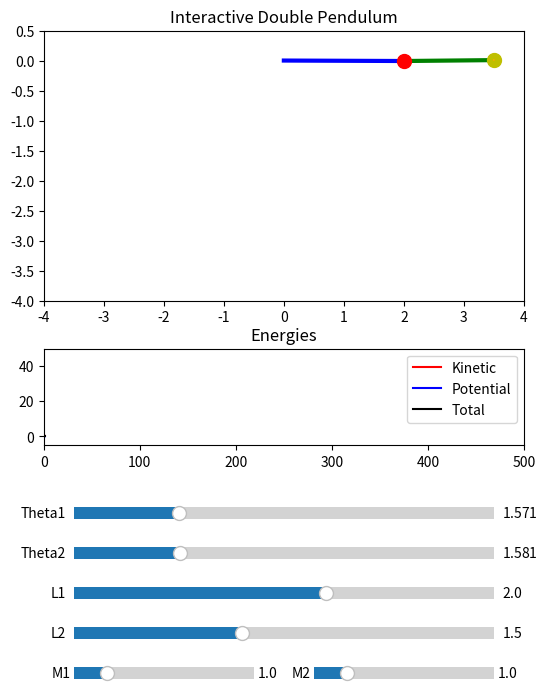

Reproduce this figure in Python.
import numpy as np
import matplotlib.pyplot as plt
from matplotlib.animation import FuncAnimation
from matplotlib.widgets import Slider

# parameters
g = 9.81
L1, L2 = 2.0, 1.5
m1, m2 = 1.0, 1.0
dt = 0.02

# initial state: [theta1, omega1, theta2, omega2]
state = np.array([np.pi/2, 0.0, np.pi/2 + 0.01, 0.0])

# physics 
def derivs(s, L1, L2, m1, m2):
    θ1, ω1, θ2, ω2 = s
    Δ = θ1 - θ2
    M = m1 + m2
    den = M - m2*np.cos(Δ)**2
    α1 = (-np.sin(Δ) * (m2*L2*ω2**2 + m2*L1*ω1**2*np.cos(Δ))
          - g*(M*np.sin(θ1) - m2*np.sin(θ2)*np.cos(Δ))) / (L1 * den)
    α2 = ( np.sin(Δ) * (M*L1*ω1**2 + m2*L2*ω2**2*np.cos(Δ))
           + g*(M*np.sin(θ1)*np.cos(Δ) - M*np.sin(θ2)) ) / (L2 * den)
    return np.array([ω1, α1, ω2, α2])

def rk4(s, dt, L1, L2, m1, m2):
    k1 = derivs(s, L1, L2, m1, m2)
    k2 = derivs(s + 0.5*dt*k1, L1, L2, m1, m2)
    k3 = derivs(s + 0.5*dt*k2, L1, L2, m1, m2)
    k4 = derivs(s + dt*k3, L1, L2, m1, m2)
    return s + (dt/6)*(k1 + 2*k2 + 2*k3 + k4)

def get_positions(s, L1, L2):
    θ1, _, θ2, _ = s
    x1 = L1 * np.sin(θ1)
    y1 = -L1 * np.cos(θ1)
    x2 = x1 + L2 * np.sin(θ2)
    y2 = y1 - L2 * np.cos(θ2)
    return (x1, y1), (x2, y2)

def energies(s, L1, L2, m1, m2):
    θ1, ω1, θ2, ω2 = s
    x1, y1 = L1*np.sin(θ1), -L1*np.cos(θ1)
    x2, y2 = x1 + L2*np.sin(θ2), y1 - L2*np.cos(θ2)
    vx1, vy1 = L1*ω1*np.cos(θ1), L1*ω1*np.sin(θ1)
    vx2 = vx1 + L2*ω2*np.cos(θ2)
    vy2 = vy1 + L2*ω2*np.sin(θ2)
    T = 0.5*m1*(vx1**2 + vy1**2) + 0.5*m2*(vx2**2 + vy2**2)
    V = m1*g*y1 + m2*g*y2
    return T, V, T+V

# plot setup 
fig, (ax, ax_energy) = plt.subplots(2,1, figsize=(6,8), gridspec_kw={'height_ratios':[3,1]})
plt.subplots_adjust(left=0.1, bottom=0.35)

# pendulum plot
ax.set_aspect('equal')
ax.set_xlim(-L1-L2-0.5, L1+L2+0.5)
ax.set_ylim(-L1-L2-0.5, 0.5)
ax.set_title("Interactive Double Pendulum")

line1, = ax.plot([], [], lw=3, color='blue')
line2, = ax.plot([], [], lw=3, color='green')
bob1, = ax.plot([], [], 'ro', markersize=10)
bob2, = ax.plot([], [], 'yo', markersize=10)
trail, = ax.plot([], [], color='orange', lw=1)
trail_x, trail_y = [], []

# energy plot
ax_energy.set_xlim(0, 1000)
ax_energy.set_ylim(-5, 50)
ax_energy.set_title("Energies")
line_T, = ax_energy.plot([], [], color='r', label='Kinetic')
line_V, = ax_energy.plot([], [], color='b', label='Potential')
line_E, = ax_energy.plot([], [], color='k', label='Total')
ax_energy.legend()
energy_history_T, energy_history_V, energy_history_E = [], [], []

# sliders 
ax_theta1 = plt.axes([0.15, 0.25, 0.7, 0.03])
ax_theta2 = plt.axes([0.15, 0.20, 0.7, 0.03])
ax_L1 = plt.axes([0.15, 0.15, 0.7, 0.03])
ax_L2 = plt.axes([0.15, 0.10, 0.7, 0.03])
ax_m1 = plt.axes([0.15, 0.05, 0.3, 0.03])
ax_m2 = plt.axes([0.55, 0.05, 0.3, 0.03])

slider_theta1 = Slider(ax_theta1, 'Theta1', 0, 2*np.pi, valinit=np.pi/2)
slider_theta2 = Slider(ax_theta2, 'Theta2', 0, 2*np.pi, valinit=np.pi/2+0.01)
slider_L1 = Slider(ax_L1, 'L1', 0.5, 3.0, valinit=L1)
slider_L2 = Slider(ax_L2, 'L2', 0.5, 3.0, valinit=L2)
slider_m1 = Slider(ax_m1, 'M1', 0.1, 5.0, valinit=m1)
slider_m2 = Slider(ax_m2, 'M2', 0.1, 5.0, valinit=m2)

def reset_sim(val):
    global state, trail_x, trail_y, L1, L2, m1, m2, energy_history_T, energy_history_V, energy_history_E
    L1 = slider_L1.val
    L2 = slider_L2.val
    m1 = slider_m1.val
    m2 = slider_m2.val
    state = np.array([slider_theta1.val, 0.0, slider_theta2.val, 0.0])
    trail_x.clear(); trail_y.clear()
    energy_history_T.clear(); energy_history_V.clear(); energy_history_E.clear()

for s in [slider_theta1, slider_theta2, slider_L1, slider_L2, slider_m1, slider_m2]:
    s.on_changed(reset_sim)

# animation 
def update(frame):
    global state, trail_x, trail_y, energy_history_T, energy_history_V, energy_history_E
    state = rk4(state, dt, L1, L2, m1, m2)
    (x1, y1), (x2, y2) = get_positions(state, L1, L2)
    line1.set_data([0, x1], [0, y1])
    line2.set_data([x1, x2], [y1, y2])
    bob1.set_data([x1], [y1])
    bob2.set_data([x2], [y2])

    # trail
    trail_x.append(x2)
    trail_y.append(y2)
    if len(trail_x) > 500:
        trail_x.pop(0); trail_y.pop(0)
    trail.set_data(trail_x, trail_y)

    # energies
    T, V, E = energies(state, L1, L2, m1, m2)
    energy_history_T.append(T)
    energy_history_V.append(V)
    energy_history_E.append(E)
    max_len = 500
    energy_history_T = energy_history_T[-max_len:]
    energy_history_V = energy_history_V[-max_len:]
    energy_history_E = energy_history_E[-max_len:]
    x_vals = np.arange(len(energy_history_T))
    line_T.set_data(x_vals, energy_history_T)
    line_V.set_data(x_vals, energy_history_V)
    line_E.set_data(x_vals, energy_history_E)
    ax_energy.set_xlim(0, max_len)

    return line1, line2, bob1, bob2, trail, line_T, line_V, line_E


def on_resize(event):
    fig.canvas.draw()

fig.canvas.mpl_connect('resize_event', on_resize)


ani = FuncAnimation(fig, update, frames=10000, interval=dt*1000, blit=True)

plt.show()
